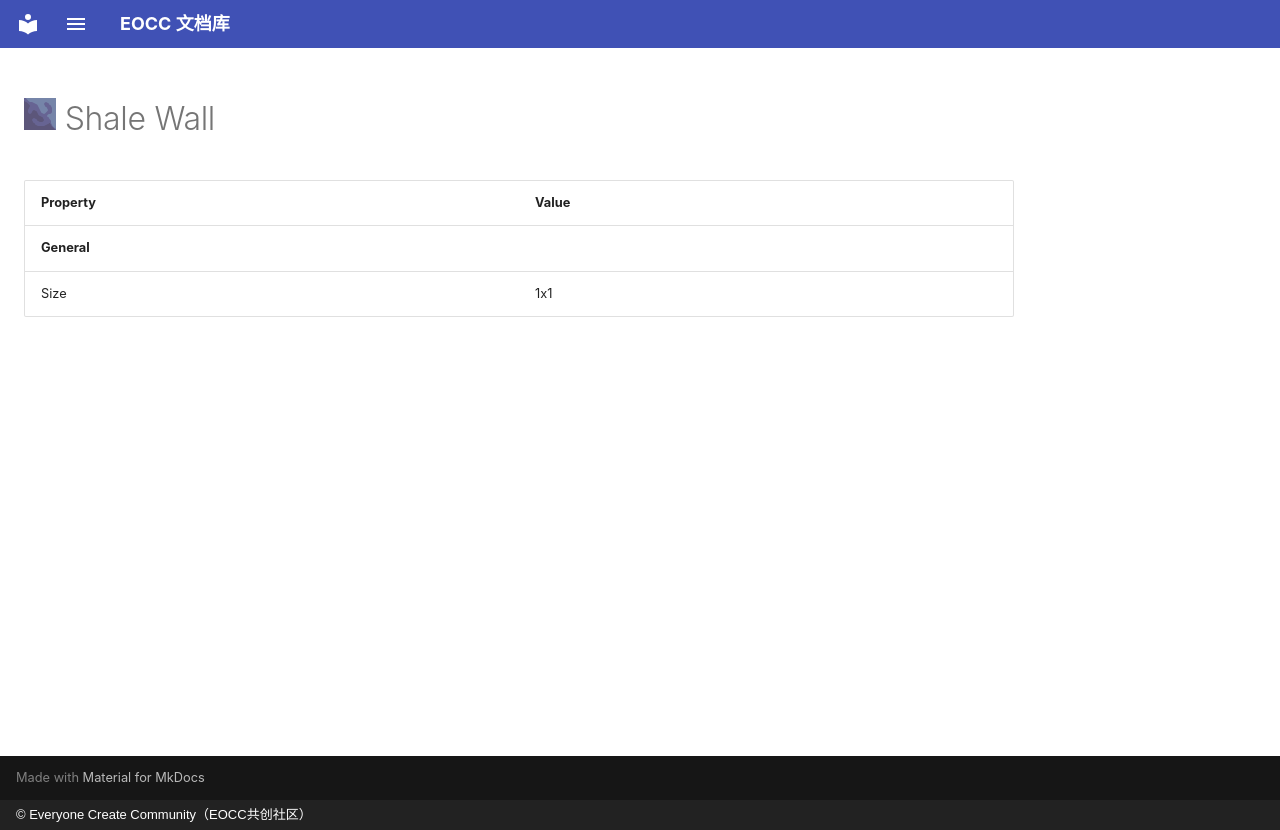

repository: eoccc/eoccc.github.io · page: wiki/mindustry/en/content/blocks/environment/101-shale-wall/index.html · generator: mkdocs · copyright: © Everyone Create Community（EOCC共创社区）

# <img src="../../../../../../../ext/img/mindustry/block-shale-wall-ui.png" alt=""> Shale Wall

| Property | Value |
|---|---|
| **General** |  |
| Size | 1x1 |
